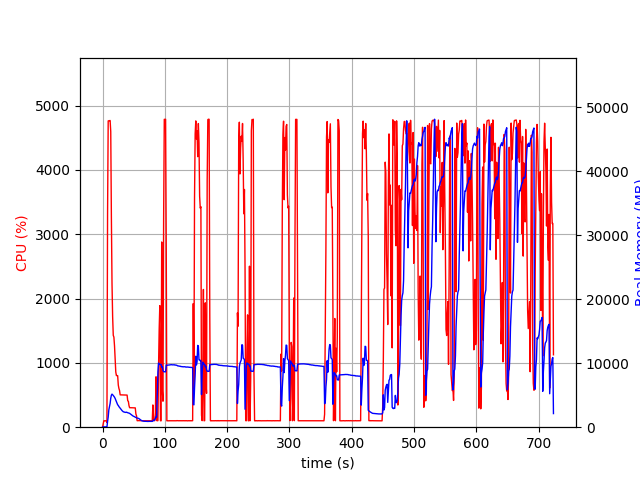

Source data for this figure (header and first rows):
elapsed_time, nproc, cpu, mem_real, mem_virtual
4.029273986816406e-05, 1, 0.0, 7.0, 3185
1.006, 1, 48.7, 52.46, 648.5
2.014, 1, 99.2, 52.46, 648.5
3.02, 1, 100.4, 52.46, 648.5
4.028, 1, 99.2, 52.46, 648.5
5.034, 1, 100.3, 52.46, 648.5
6.04, 1, 99.4, 52.46, 648.5
7.046, 1, 72.5, 29.05, 136.5
8.054, 1, 3317, 892.5, 4867
9.074, 1, 4762, 1591, 5635
10.1, 1, 4763, 2715, 6740
11.12, 1, 4765, 3204, 7301
12.14, 1, 4768, 3709, 7815
13.17, 1, 4595, 4530, 8746
14.18, 1, 3274, 5000, 9382
15.18, 1, 2235, 5172, 9662
16.19, 1, 1717, 5076, 9690
17.2, 1, 1428, 4963, 9734
18.21, 1, 1400, 4834, 9814
19.22, 1, 1264, 4690, 9870
20.22, 1, 1067, 4492, 9950
21.23, 1, 859.2, 4250, 9950
22.24, 1, 801.8, 3974, 9950
23.25, 1, 803.0, 3779, 9950
24.26, 1, 800.6, 3505, 9950
25.27, 1, 655.3, 3404, 9950
26.27, 1, 602.5, 3221, 10030
27.28, 1, 570.7, 3090, 10030
28.29, 1, 502.9, 2979, 10030
29.3, 1, 502.6, 2830, 10030
30.31, 1, 503.0, 2698, 10030
31.32, 1, 501.7, 2592, 10030
32.33, 1, 502.1, 2491, 10030
33.34, 1, 500.8, 2408, 10030
34.35, 1, 499.8, 2388, 10030
35.36, 1, 500.9, 2346, 10030
36.37, 1, 500.1, 2332, 10030
37.38, 1, 499.3, 2313, 10030
38.39, 1, 499.6, 2353, 10030
39.4, 1, 499.2, 2306, 10030
40.41, 1, 411.1, 2262, 10030
41.42, 1, 402.5, 2240, 10030
42.43, 1, 336.5, 2202, 10030
43.44, 1, 303.1, 2161, 10030
44.45, 1, 303.3, 2091, 10030
45.46, 1, 303.1, 2015, 10030
46.47, 1, 302.1, 1937, 10030
47.48, 1, 302.2, 1858, 10030
48.49, 1, 301.0, 1778, 10030
49.5, 1, 301.2, 1723, 10030
50.51, 1, 301.0, 1672, 10030
51.52, 1, 300.1, 1635, 10030
52.53, 1, 300.1, 1557, 10030
53.54, 1, 204.1, 1542, 10030
54.55, 1, 177.3, 1451, 10030
55.55, 1, 101.0, 1436, 10030
56.56, 1, 102.1, 1408, 10030
57.57, 1, 102.1, 1381, 10030
58.58, 1, 102.1, 1327, 10030
59.59, 1, 103.2, 1252, 10030
... 655 more rows
